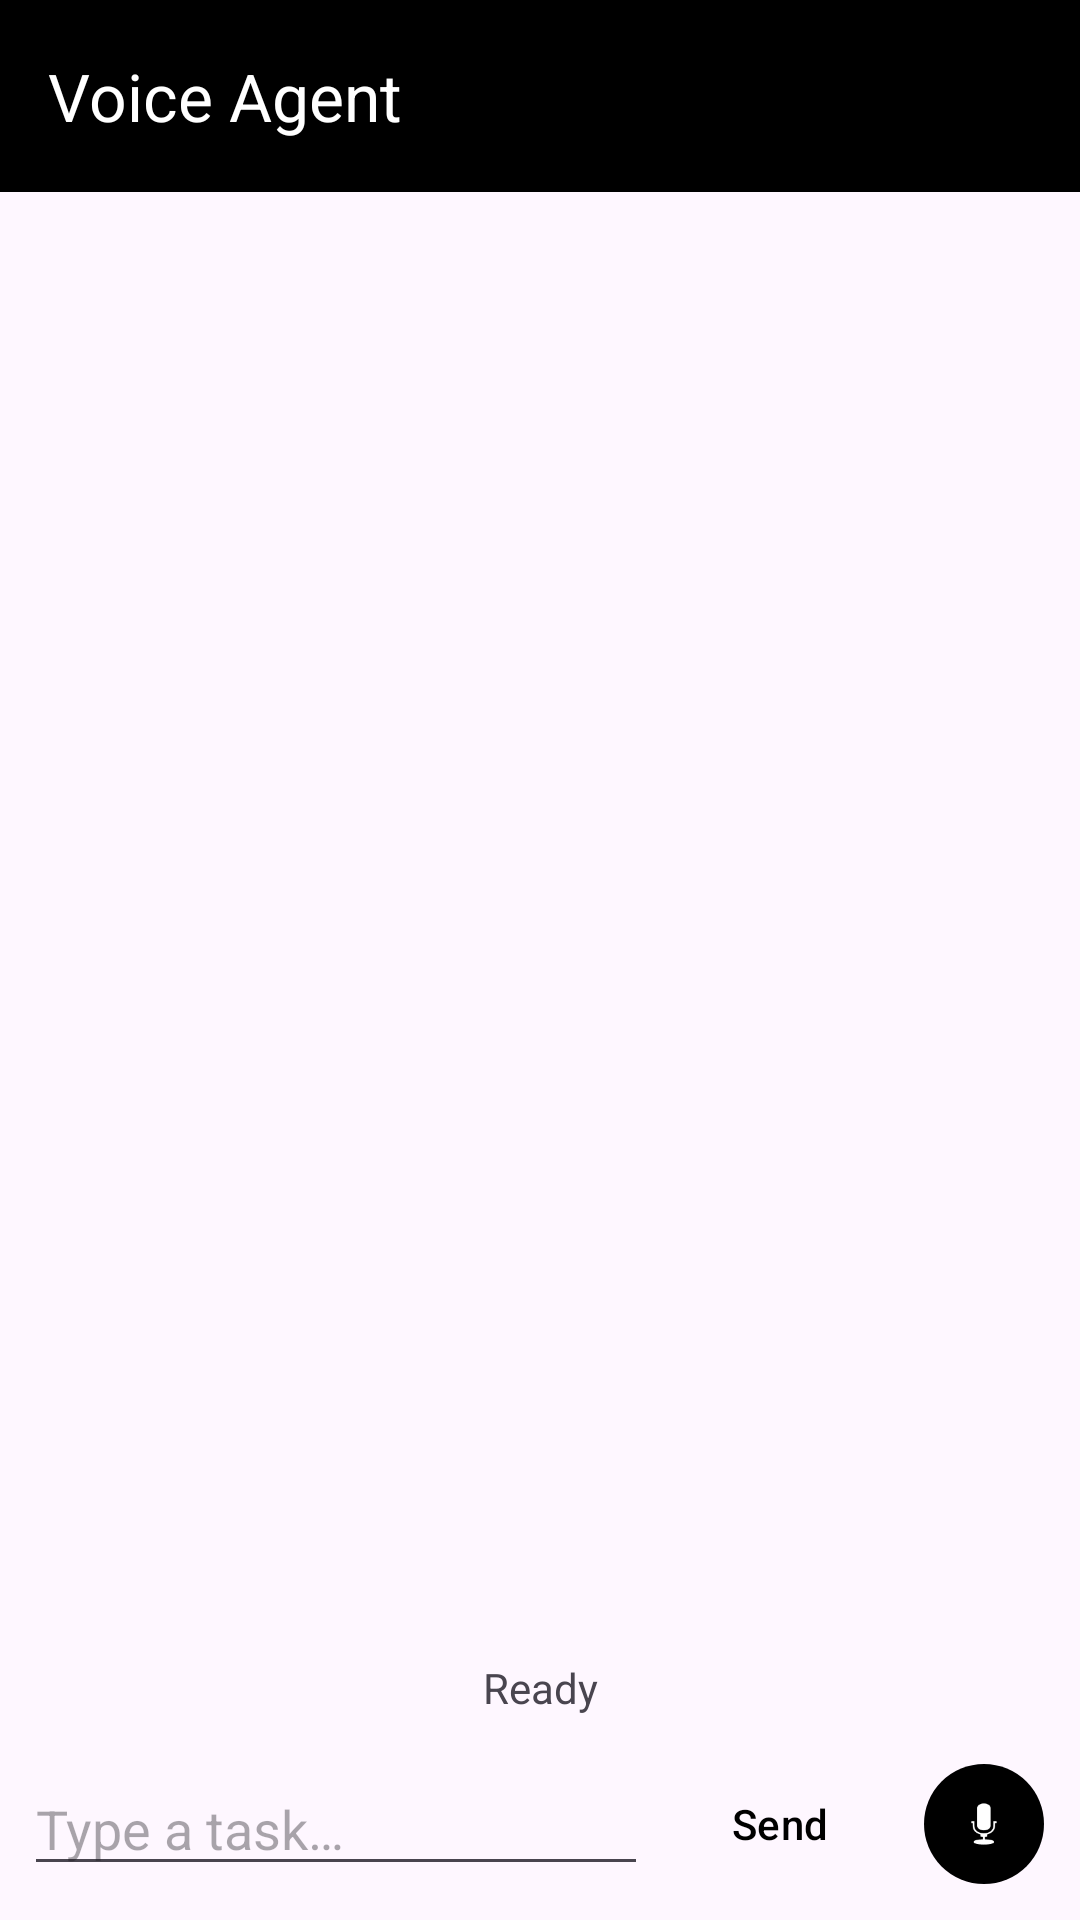

This screen was rendered from an Android layout file. Write that file and the resources it references.
<!-- AndroidManifest.xml: application theme Theme.VoiceAgent -->
<!-- res/layout/activity_main.xml -->
<?xml version="1.0" encoding="utf-8"?>
<LinearLayout xmlns:android="http://schemas.android.com/apk/res/android"
    xmlns:app="http://schemas.android.com/apk/res-auto"
    android:layout_width="match_parent"
    android:layout_height="match_parent"
    android:orientation="vertical">

    <com.google.android.material.appbar.MaterialToolbar
        android:id="@+id/toolbar"
        android:layout_width="match_parent"
        android:layout_height="?attr/actionBarSize"
        android:background="?attr/colorPrimary"
        app:title="@string/app_name"
        app:titleTextColor="@color/white" />

    <TextView
        android:id="@+id/sessionText"
        android:layout_width="match_parent"
        android:layout_height="wrap_content"
        android:paddingHorizontal="16dp"
        android:paddingTop="8dp"
        android:textSize="13sp"
        android:textStyle="italic" />

    <ScrollView
        android:id="@+id/transcriptScroll"
        android:layout_width="match_parent"
        android:layout_height="0dp"
        android:layout_weight="1"
        android:layout_marginTop="8dp"
        android:paddingHorizontal="12dp">

        <LinearLayout
            android:id="@+id/messagesContainer"
            android:layout_width="match_parent"
            android:layout_height="wrap_content"
            android:orientation="vertical" />
    </ScrollView>

    <TextView
        android:id="@+id/statusText"
        android:layout_width="match_parent"
        android:layout_height="wrap_content"
        android:text="@string/ready"
        android:gravity="center"
        android:paddingVertical="4dp" />

    <LinearLayout
        android:layout_width="match_parent"
        android:layout_height="wrap_content"
        android:orientation="horizontal"
        android:padding="8dp"
        android:gravity="center_vertical">

        <EditText
            android:id="@+id/inputText"
            android:layout_width="0dp"
            android:layout_height="wrap_content"
            android:layout_weight="1"
            android:hint="@string/type_hint"
            android:inputType="textMultiLine|textCapSentences"
            android:maxLines="4"
            android:autofillHints="" />

        <com.google.android.material.button.MaterialButton
            android:id="@+id/sendButton"
            style="@style/Widget.Material3.Button.TextButton"
            android:layout_width="wrap_content"
            android:layout_height="wrap_content"
            android:text="@string/send" />

        <com.google.android.material.button.MaterialButton
            android:id="@+id/micButton"
            style="@style/Widget.Material3.Button.IconButton.Filled"
            android:layout_width="wrap_content"
            android:layout_height="wrap_content"
            android:contentDescription="@string/tap_to_speak"
            app:icon="@android:drawable/ic_btn_speak_now" />

    </LinearLayout>

</LinearLayout>
<!-- resources referenced by this layout -->
<resources>
  <color name="white">#FFFFFFFF</color>
  <string name="app_name">Voice Agent</string>
  <string name="ready">Ready</string>
  <string name="send">Send</string>
  <string name="tap_to_speak">Tap to speak</string>
  <string name="type_hint">Type a task…</string>
  <style name="Theme.VoiceAgent" parent="Theme.Material3.DayNight.NoActionBar">
          <item name="colorPrimary">@color/black</item>
      </style>
  <color name="black">#FF000000</color>
</resources>
